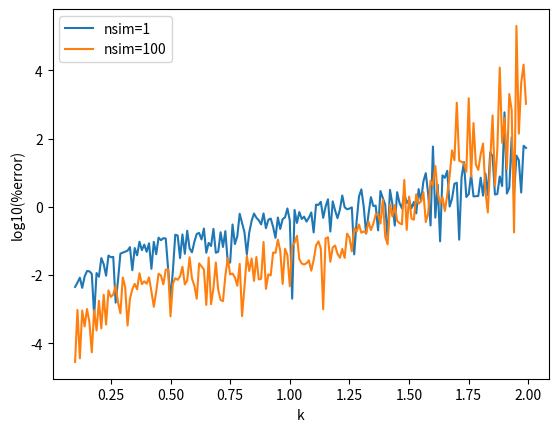

The matplotlib source for this figure: (Note: this script raises an exception after producing the figure.)
from random import random as U, seed
from math import exp
import numpy as np
import matplotlib.pyplot as plt


def Pb0(t, b0, b1): return (b1-t)/(b1-b0)
def Pb1(t, b0, b1): return (t-b0)/(b1-b0)


def G(t, s, b0, b1): return -(b1-s)*(t-b0) / \
    (b1-b0) if t < s else - (b1-t)*(s-b0)/(b1-b0)


def X(T, y0, y1, b0, b1):
    yy = np.array([y0, y1])
    bb = np.diag([(b1-b0)/len(T)]*len(T))
    PP = np.array([[Pb0(t, b0, b1), Pb1(t, b0, b1)] for t in T])
    sol = PP @ yy
    l = 1.2  # russian roulette rate
    if U()*l < 1:
        SS = [b0+(U()+j)*(b1-b0)/len(T) for j in range(len(T))]
        GG = np.array([[G(t, S, b0, b1) for S in SS] for t in T])
        sol += l*GG @ bb @ X(SS, y0, y1, b0, b1)
    return sol


def soltest(t, y0, y1, b0, b1, nsim=10**0, q=1):
    return sum(X([t]*q, y0, y1, b0, b1) for _ in range(nsim))/nsim


seed(42)
q = 1
K = np.arange(0.1, 2, 0.01)
errors = np.array(
    [abs(soltest(0, exp(-k), exp(k), -k, k, 1, q)[0]-1) for k in K])  # 1 = exp(0)
errors100 = np.array(
    [abs(soltest(0, exp(-k), exp(k), -k, k, 10**2, q)[0]-1) for k in K])

plt.plot(K, np.log(errors)/np.log(10), label="nsim=1")
plt.plot(K, np.log(errors100)/np.log(10), label="nsim=100")
plt.xlabel("k")
plt.ylabel("log10(%error)")
plt.legend()
plt.savefig(
    "latex/main paper/plots/main_dirichlet_convergence.png", dpi=300)
# plt.show()
